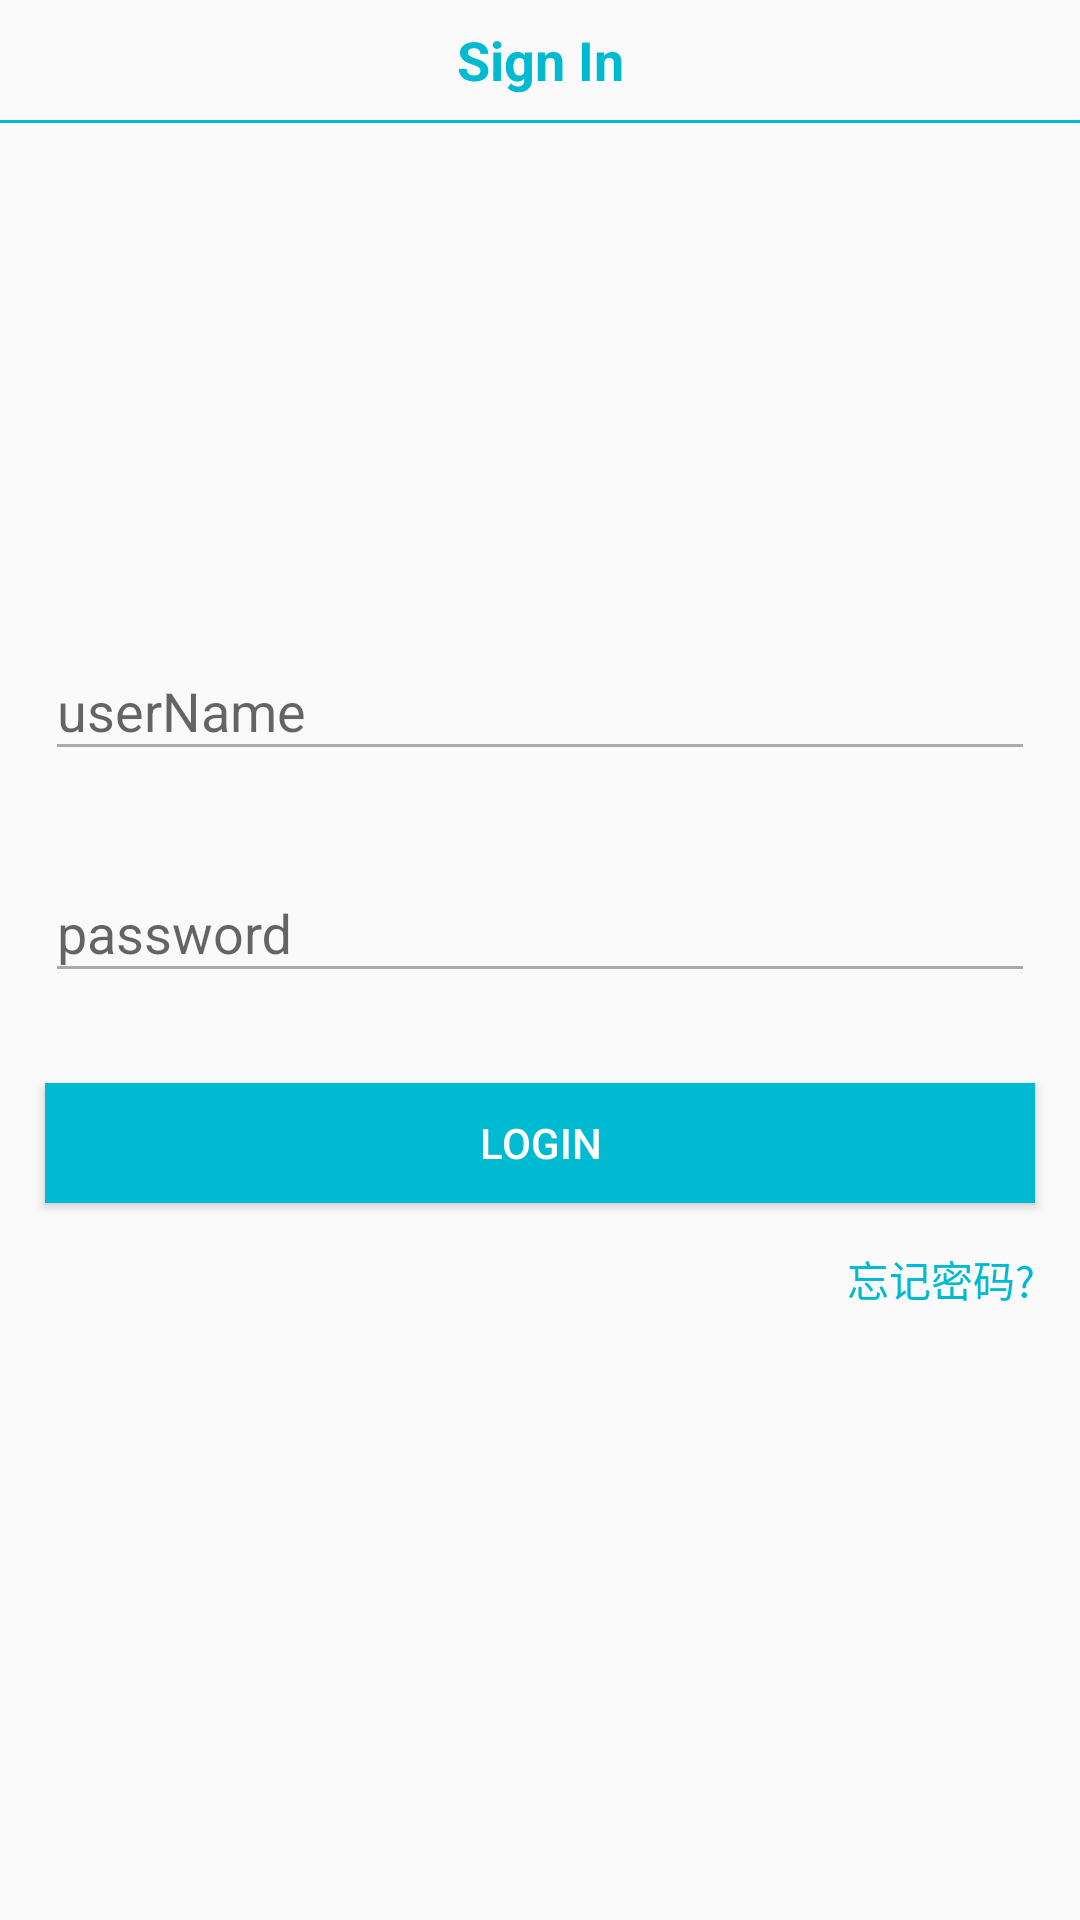

The Android layout XML behind this screen, and the referenced resources:
<!-- AndroidManifest.xml: application theme AppTheme -->
<!-- res/layout/activity_login.xml -->
<?xml version="1.0" encoding="utf-8"?>
<RelativeLayout xmlns:android="http://schemas.android.com/apk/res/android"
    xmlns:app="http://schemas.android.com/apk/res-auto"
    xmlns:tools="http://schemas.android.com/tools"
    android:layout_width="match_parent"
    android:layout_height="match_parent"
    android:orientation="vertical"
    tools:context="com.allen.kotlin.activity.LoginActivity">

    <TextView
        android:id="@+id/login_title"
        android:layout_width="match_parent"
        android:layout_height="@dimen/ui_space_length_40"
        android:elevation="@dimen/ui_space_length_4"
        android:gravity="center"
        android:text="@string/sign_in"
        android:textColor="@color/topeka_primary"
        android:textSize="@dimen/ui_font_size_18"
        android:textStyle="bold" />

    <View
        android:layout_width="match_parent"
        android:layout_height="@dimen/ui_space_length_1"
        android:layout_below="@+id/login_title"
        android:background="@color/topeka_primary" />

    <LinearLayout
        android:layout_width="match_parent"
        android:layout_height="wrap_content"
        android:layout_centerInParent="true"
        android:orientation="vertical">

        <android.support.design.widget.TextInputLayout
            android:layout_width="match_parent"
            android:layout_height="wrap_content"
            android:paddingEnd="@dimen/ui_space_length_15"
            android:paddingStart="@dimen/ui_space_length_15"
            app:hintTextAppearance="@style/EdtHintTextAppearance">

            <EditText
                android:id="@+id/edt_user_name"
                android:layout_width="match_parent"
                android:layout_height="wrap_content"
                android:hint="@string/user_name"
                android:inputType="textAutoCorrect"
                android:maxLines="1"
                android:textSize="@dimen/ui_font_size_18"
                android:theme="@style/EditTextTheme" />

        </android.support.design.widget.TextInputLayout>

        <android.support.design.widget.TextInputLayout
            android:layout_width="match_parent"
            android:layout_height="wrap_content"
            android:layout_marginTop="@dimen/ui_space_length_20"
            android:paddingEnd="@dimen/ui_space_length_15"
            android:paddingStart="@dimen/ui_space_length_15"
            app:hintTextAppearance="@style/EdtHintTextAppearance">

            <EditText
                android:id="@+id/edt_pwd"
                android:layout_width="match_parent"
                android:layout_height="match_parent"
                android:hint="@string/pwd"
                android:inputType="textPassword"
                android:maxLines="1"
                android:textColorLink="@color/topeka_primary"
                android:textSize="@dimen/ui_font_size_18"
                android:theme="@style/EditTextTheme" />

        </android.support.design.widget.TextInputLayout>

        <Button
            android:id="@+id/btn_login"
            android:layout_width="match_parent"
            android:layout_height="@dimen/ui_space_length_40"
            android:layout_marginEnd="@dimen/ui_space_length_15"
            android:layout_marginStart="@dimen/ui_space_length_15"
            android:layout_marginTop="@dimen/ui_space_length_30"
            android:background="@drawable/login_bg_selector"
            android:elevation="@dimen/ui_space_length_4"
            android:text="@string/login"
            android:textColor="@color/white" />

        <TextView
            android:id="@+id/txt_forgot_pwd"
            android:layout_width="wrap_content"
            android:layout_height="wrap_content"
            android:layout_gravity="right"
            android:layout_marginEnd="@dimen/ui_space_length_15"
            android:layout_marginTop="@dimen/ui_space_length_15"
            android:text="@string/forgot_pwd"
            android:textColor="@color/topeka_primary"
            android:textSize="@dimen/ui_font_size_14" />
    </LinearLayout>

</RelativeLayout>
<!-- resources referenced by this layout -->
<resources>
  <color name="topeka_primary">#00bad2</color>
  <color name="white">@android:color/white</color>
  <dimen name="ui_font_size_14">14sp</dimen>
  <dimen name="ui_font_size_18">18sp</dimen>
  <dimen name="ui_space_length_1">1dp</dimen>
  <dimen name="ui_space_length_15">15dp</dimen>
  <dimen name="ui_space_length_20">20dp</dimen>
  <dimen name="ui_space_length_30">30dp</dimen>
  <dimen name="ui_space_length_4">4dp</dimen>
  <dimen name="ui_space_length_40">40dp</dimen>
  <!-- drawable login_bg_selector (drawable) -->
  <?xml version="1.0" encoding="utf-8"?>
  <selector xmlns:android="http://schemas.android.com/apk/res/android">
      <item android:drawable="@color/topeka_primary_dark" android:state_focused="true" />
      <item android:drawable="@color/topeka_primary_dark" android:state_pressed="true" />
      <item android:drawable="@color/topeka_primary" />
  </selector>
  <string name="forgot_pwd">忘记密码?</string>
  <string name="login">Login</string>
  <string name="pwd">password</string>
  <string name="sign_in">Sign In</string>
  <string name="user_name">userName</string>
  <style name="EditTextTheme">
          <item name="android:colorControlNormal">@android:color/darker_gray</item>
          <item name="android:colorControlActivated">@color/topeka_primary</item>
      </style>
  <style name="EdtHintTextAppearance">
          <item name="android:textSize">@dimen/ui_font_size_14</item>
          <item name="android:textStyle">italic</item>
          <item name="android:textColor">@color/topeka_primary_dark</item>
      </style>
  <style name="AppTheme" parent="Theme.AppCompat.Light.NoActionBar">
          
          <item name="colorPrimary">@color/topeka_primary</item>
          <item name="colorPrimaryDark">@color/topeka_primary_dark</item>
          <item name="colorAccent">@color/colorAccent</item>
      </style>
  <color name="topeka_primary_dark">#00a3b8</color>
  <color name="colorAccent">#FF4081</color>
</resources>
